Run: headless pygame with SDL's dummy video driver; simulated clock (each Clock.tick advances the game by its frame time, no real sleeping); random seed 0; keys injected as events and as key.get_pressed() state; mouse plan: one left click at the window centre at the start of phase 2, then a move to the lower-right quarter at the start of phase 3.
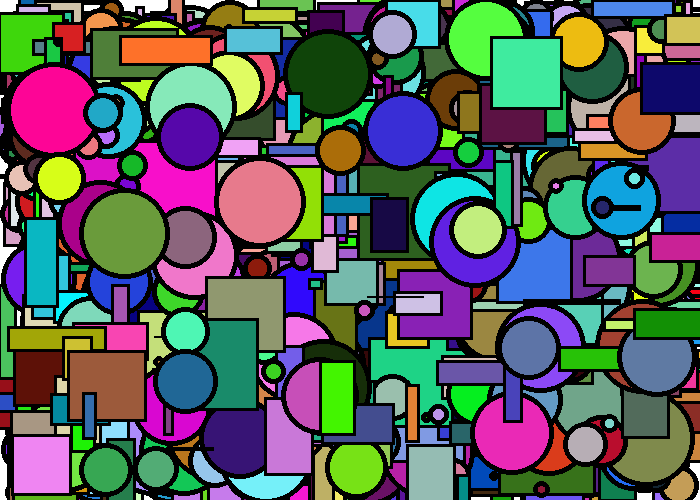
Frame 1 of 4 · flips 1–60 · no input
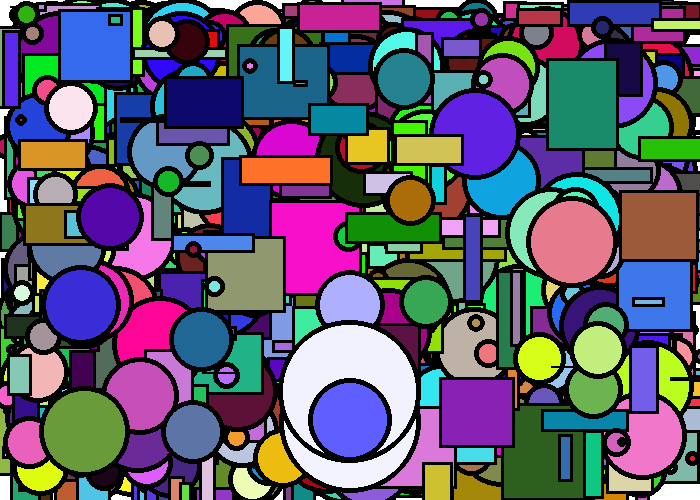
Frame 2 of 4 · flips 61–180 · clicked the window centre · tapped SPACE, RETURN · held RIGHT (→), D
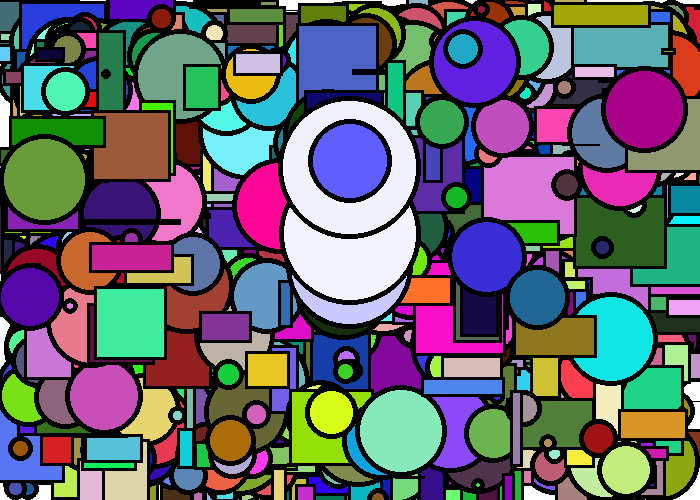
Frame 3 of 4 · flips 181–300 · moved the mouse to the lower-right quarter · held DOWN (↓), S
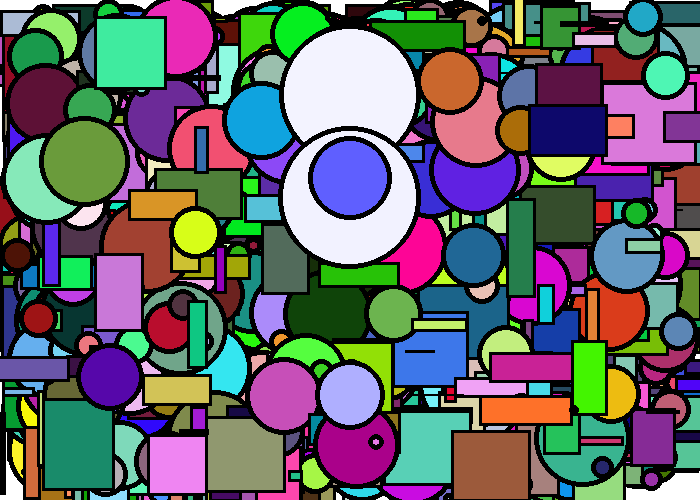
Frame 4 of 4 · flips 301–420 · held LEFT (←), A, UP (↑), W

The pygame program that drew these frames:

'''
Ch 12 - Classes
Balls and Bubbles
'''

import random
import pygame
 
# Define some colors
BLACK = (0, 0, 0)
WHITE = (255, 255, 255)
GREEN = (0, 255, 0)
RED = (255, 0, 0)
BLUE = (0, 0, 255)
pygame.init()
# Set the width and height of the screen [width, height]
size = (700, 500)
screen = pygame.display.set_mode(size)
 
pygame.display.set_caption("Ch12 Notes")

# Loop until the user clicks the close button.
done = False
 
# Used to manage how fast the screen updates
clock = pygame.time.Clock()

# CLASSES
class Ball():
    def __init__(self):
        self.diameter = random.randrange(10, 100)
        self.xspeed = random.randrange(-10, 11)
        self.yspeed = random.randrange(-10, 11)
        self.x = random.randrange(0, 700 - self.diameter)
        self.y = random.randrange(0, 500 - self.diameter)
        r = random.randrange(256)
        g = random.randrange(256)
        b = random.randrange(256)
        self.color = (r, g, b)
    def draw(self):
        pygame.draw.ellipse(screen, self.color, [self.x, self.y, self.diameter, self.diameter])
        pygame.draw.ellipse(screen, BLACK, [self.x, self.y, self.diameter, self.diameter], 5)
    def move(self):
        self.x += self.xspeed
        self.y += self.yspeed
        if self.x > 700 - self.diameter:
            self.xspeed *= -1
        if self.x < 0:
            self.xspeed *= -1
        if self.y > 500 - self.diameter:
            self.yspeed *= -1
        if self.y < 0:
            self.yspeed *= -1
class Bubble(Ball):
    def __init__(self):
        super().__init__()
        self.diameter = random.randrange(50, 150)
        self.xspeed = 0
        self.yspeed = random.random() * 3 + 0.5
        rg = random.randrange(256)
        self.color = (rg, rg, 255)
class Rectangle():
    def __init__(self):
        self.height = random.randrange(10, 101)
        self.width = random.randrange(1, 101)
        self.xspeed = random.randrange(-10, 11)
        self.yspeed = random.randrange(-10, 11)        
        r = random.randrange(256)
        g = random.randrange(256)
        b = random.randrange(256)        
        self.color = (r, g, b)
        self.x = random.randrange(0, 700 - self.width)
        self.y = random.randrange(0, 500 - self.height)
    def draw(self):
        pygame.draw.rect(screen, self.color, [self.x, self.y, self.height, self.width])
        pygame.draw.rect(screen, BLACK, [self.x, self.y, self.height, self.width], 3)
    def move(self):
        self.x += self.xspeed
        self.y += self.yspeed
        if self.x > 700 - self.width:
            self.xspeed *= -1
        if self.x < 0:
            self.xspeed *= -1
        if self.y > 500 - self.height:
            self.yspeed *= -1
        if self.y < 0:
            self.yspeed *= -1        
ball_list = []
for i in range(1000):
    new_ball = Ball()
    new_rect = Rectangle()
    ball_list.append(new_ball)
    ball_list.append(new_rect)
 
# -------- Main Program Loop -----------
while not done:
    # --- Main event loop
    for event in pygame.event.get():
        if event.type == pygame.QUIT:
            done = True
 
    # --- Game logic should go here
    for ball in ball_list:
        ball.move()
        
    x, y = pygame.mouse.get_pos()
    if pygame.mouse.get_pressed()[0]:
        new_bubble = Bubble()
        new_bubble.x = x - new_bubble.diameter / 2
        new_bubble.y = y - new_bubble.diameter / 2
        ball_list.append(new_bubble)    
    # --- Screen-clearing code goes here
 
    
    screen.fill(WHITE)
 
    # --- Drawing code should go here
    for ball in ball_list:
        ball.draw()
        
    # --- Go ahead and update the screen with what we've drawn.
    pygame.display.flip()
 
    # --- Limit to 60 frames per second
    clock.tick(60)
 
# Close the window and quit.
pygame.quit()
